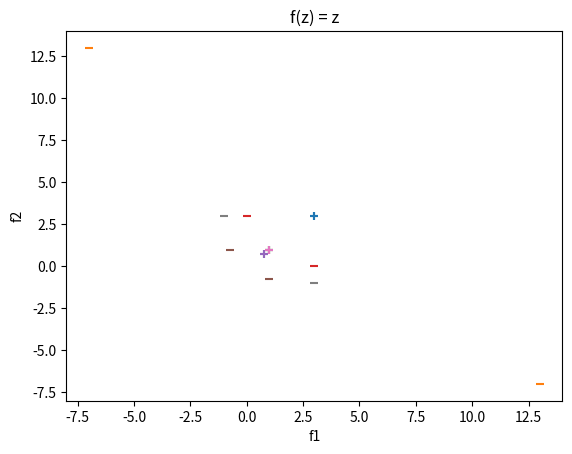

Write the Python code that produced this figure.
import numpy as np
import matplotlib.pyplot as plt
import math


def g(z):
    return 2*z-3


def layer(W, X, w0, f):
    return f(w0 + np.dot(W.transpose(), X))


X = np.array([[-1, -1],
              [1, -1],
              [-1, 1],
              [1, 1]]).T

Y = np.array([[1],
              [-1],
              [-1],
              [1]])


# # Caso 1
# w0 = np.zeros([2, 1])
# W = np.zeros([2, 2])
# print(np.append(layer(W, X, w0, g), Y).reshape(
#     X.shape[0] + 1, X.shape[1]), '\n')

# # Caso 2
# w0 = np.array([[1], [1]])
# W = np.array([[2, -2],
#               [2, -2]])
# print(np.append(layer(W, X, w0, g), Y).reshape(
#     X.shape[0] + 1, X.shape[1]), '\n')

# # Caso 3
# w0 = np.array([[1], [1]])
# W = np.array([[-2, 2],
#               [-2, 2]])
# print(np.append(layer(W, X, w0, g), Y).reshape(
#     X.shape[0] + 1, X.shape[1]), '\n')


# Caso 4
w0 = np.ones([2, 1])
W = np.array([[1, -1],
              [-1, 1]])


def g2(z):
    return 5*z - 2


F = layer(W, X, w0, g2)
print("f(z) = 5z - 2: \n", np.append(F,
                                     Y).reshape(X.shape[0] + 1, X.shape[1]), '\n')

# Plot
plt.scatter(F[np.tile(np.transpose(Y == 1), (F.shape[0], 1))].reshape((Y == 1).sum(), (Y == 1).sum())[0],
            F[np.tile(np.transpose(Y == 1), (F.shape[0], 1))].reshape(
                (Y == 1).sum(), (Y == 1).sum())[1],
            marker='+')
plt.scatter(F[np.tile(np.transpose(Y == -1), (F.shape[0], 1))].reshape((Y == -1).sum(), (Y == -1).sum())[0],
            F[np.tile(np.transpose(Y == -1), (F.shape[0], 1))
              ].reshape((Y == -1).sum(), (Y == -1).sum())[1],
            marker='_')
plt.xlabel('f1')
plt.ylabel('f2')
plt.title('f(z) = 5z - 2')
plt.show()


def ReLU(z):
    return np.where(z < 0, 0, z)


F = layer(W, X, w0, ReLU)
print("f(z) = max{0, z}: \n", np.append(
    F, Y).reshape(X.shape[0] + 1, X.shape[1]), '\n')

# Plot
plt.scatter(F[np.tile(np.transpose(Y == 1), (F.shape[0], 1))].reshape((Y == 1).sum(), (Y == 1).sum())[0],
            F[np.tile(np.transpose(Y == 1), (F.shape[0], 1))].reshape(
                (Y == 1).sum(), (Y == 1).sum())[1],
            marker='+')
plt.scatter(F[np.tile(np.transpose(Y == -1), (F.shape[0], 1))].reshape((Y == -1).sum(), (Y == -1).sum())[0],
            F[np.tile(np.transpose(Y == -1), (F.shape[0], 1))
              ].reshape((Y == -1).sum(), (Y == -1).sum())[1],
            marker='_')
plt.xlabel('f1')
plt.ylabel('f2')
plt.title('f(z) = max{0, z}')
plt.show()


def tanh(z):
    return np.tanh(z)


F = layer(W, X, w0, tanh)
print("f(z) = tanh(z): \n", np.append(
    F, Y).reshape(X.shape[0] + 1, X.shape[1]), '\n')

# Plot
plt.scatter(F[np.tile(np.transpose(Y == 1), (F.shape[0], 1))].reshape((Y == 1).sum(), (Y == 1).sum())[0],
            F[np.tile(np.transpose(Y == 1), (F.shape[0], 1))].reshape(
                (Y == 1).sum(), (Y == 1).sum())[1],
            marker='+')
plt.scatter(F[np.tile(np.transpose(Y == -1), (F.shape[0], 1))].reshape((Y == -1).sum(), (Y == -1).sum())[0],
            F[np.tile(np.transpose(Y == -1), (F.shape[0], 1))
              ].reshape((Y == -1).sum(), (Y == -1).sum())[1],
            marker='_')
plt.xlabel('f1')
plt.ylabel('f2')
plt.title('f(z) = tanh(z)')
plt.show()


def lin(z):
    return z


F = layer(W, X, w0, lin)
print("f(z) = z: \n", np.append(F, Y).reshape(
    X.shape[0] + 1, X.shape[1]), '\n')

# Plot
plt.scatter(F[np.tile(np.transpose(Y == 1), (F.shape[0], 1))].reshape((Y == 1).sum(), (Y == 1).sum())[0],
            F[np.tile(np.transpose(Y == 1), (F.shape[0], 1))].reshape(
                (Y == 1).sum(), (Y == 1).sum())[1],
            marker='+')
plt.scatter(F[np.tile(np.transpose(Y == -1), (F.shape[0], 1))].reshape((Y == -1).sum(), (Y == -1).sum())[0],
            F[np.tile(np.transpose(Y == -1), (F.shape[0], 1))
              ].reshape((Y == -1).sum(), (Y == -1).sum())[1],
            marker='_')
plt.xlabel('f1')
plt.ylabel('f2')
plt.title('f(z) = z')
plt.show()
